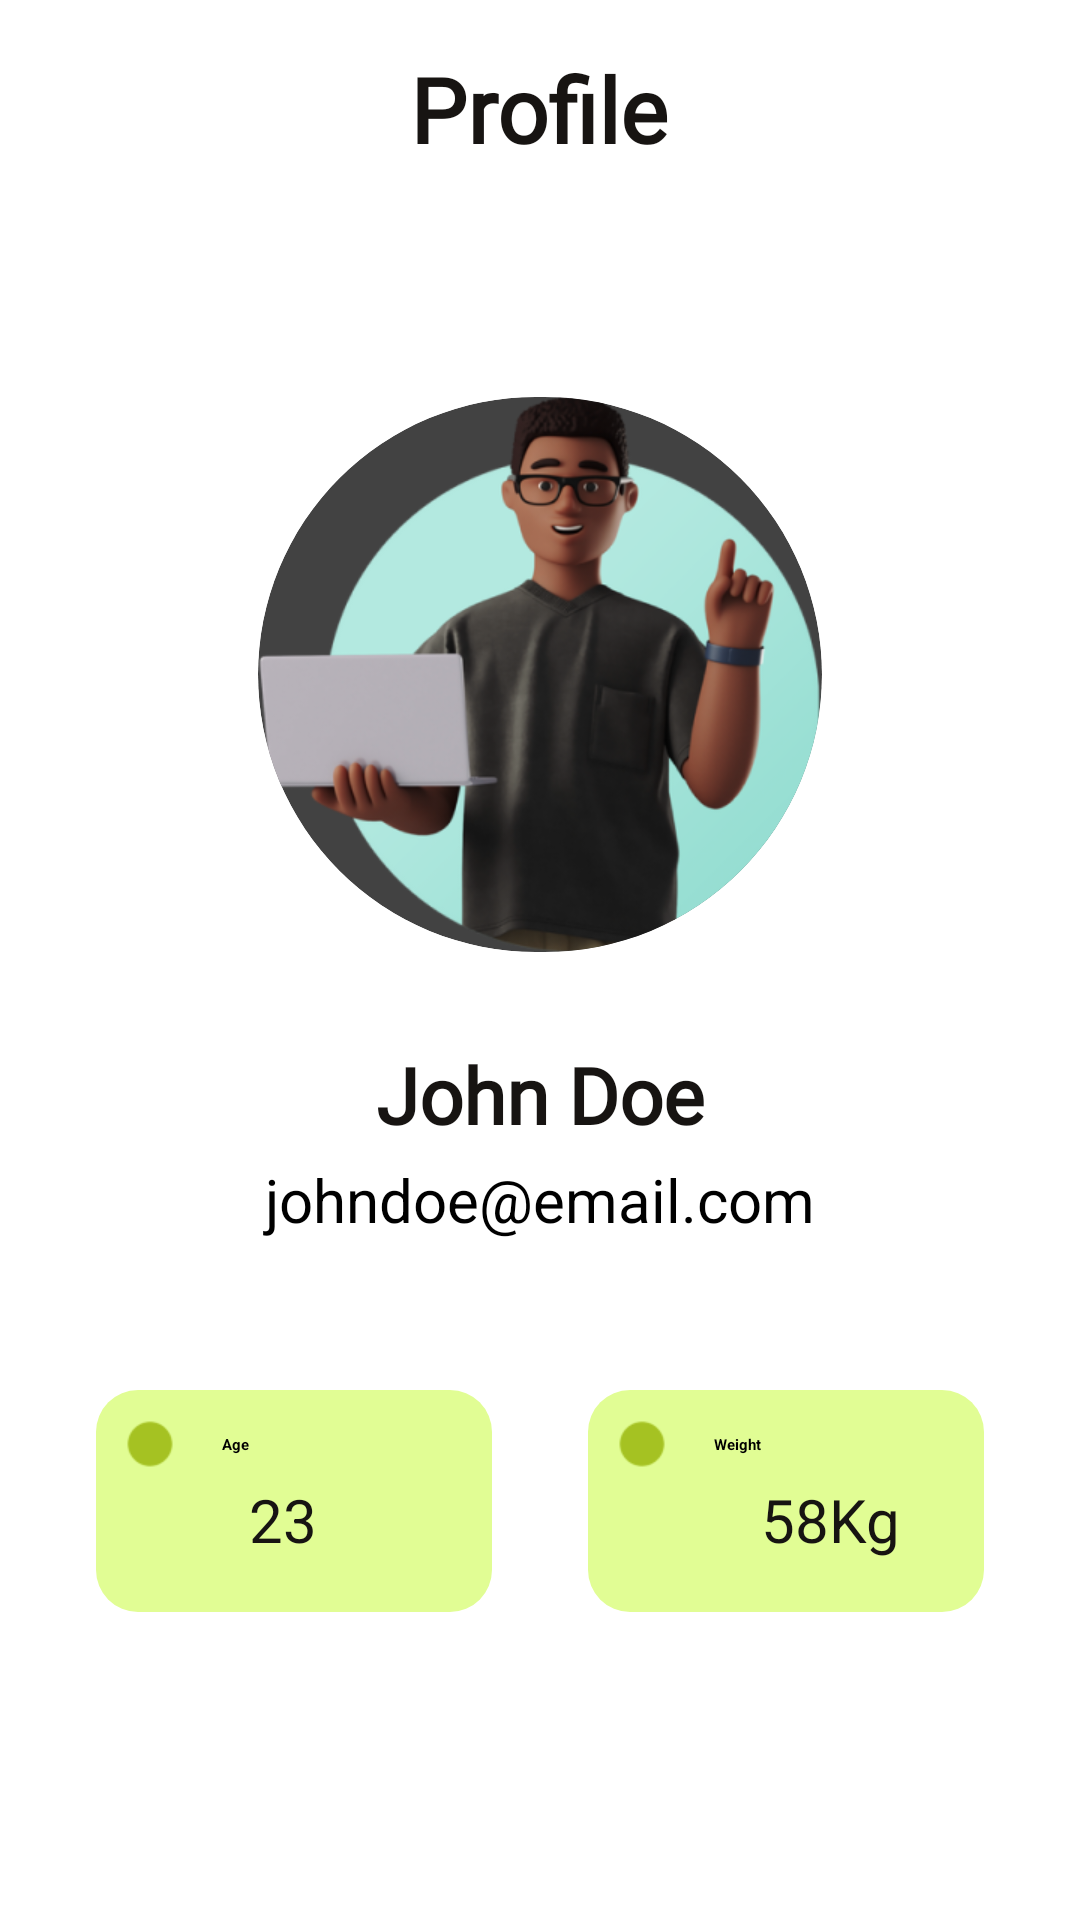

Reconstruct the res/layout file that produces this screen, plus the resources it refers to.
<!-- AndroidManifest.xml: application theme Theme.Herbal -->
<!-- res/layout/fragment_profile.xml -->
<?xml version="1.0" encoding="utf-8"?>
<FrameLayout xmlns:android="http://schemas.android.com/apk/res/android"
    xmlns:app="http://schemas.android.com/apk/res-auto"
    xmlns:tools="http://schemas.android.com/tools"
    android:layout_width="match_parent"
    android:layout_height="match_parent"
    tools:context=".ProfileFragment">

    <ScrollView
        android:layout_width="match_parent"
        android:layout_height="match_parent"
        tools:ignore="SpeakableTextPresentCheck">

        <LinearLayout
            android:layout_width="match_parent"
            android:layout_height="wrap_content"
            android:gravity="center_horizontal"
            android:orientation="vertical">

            <LinearLayout
                android:layout_width="match_parent"
                android:layout_height="match_parent"
                android:layout_marginBottom="20dp"
                android:gravity="center"
                android:orientation="horizontal"
                android:paddingStart="10dp"
                android:paddingTop="16dp"
                android:paddingEnd="10dp"
                android:paddingBottom="16dp">

                <ImageView
                    android:id="@+id/logoutBtn"
                    android:layout_width="35dp"
                    android:layout_height="35dp"
                    android:layout_weight="1"
                    android:src="@drawable/ic_baseline_logout_24" />

                <TextView
                    android:id="@+id/textView6"
                    android:layout_width="wrap_content"
                    android:layout_height="wrap_content"
                    android:layout_weight="7"
                    android:fontFamily="@font/average_sans"
                    android:text="Profile"
                    android:textAlignment="center"
                    android:textColor="@color/black"
                    android:textSize="30sp"
                    android:textStyle="bold" />

                <ImageView
                    android:id="@+id/editProfileBtn"
                    android:layout_width="35dp"
                    android:layout_height="35dp"
                    android:layout_weight="1"
                    android:src="@drawable/ic_baseline_edit_24" />
            </LinearLayout>

            <androidx.cardview.widget.CardView
                android:layout_width="188dp"
                android:layout_height="185dp"
                android:layout_marginTop="40dp"
                android:layout_marginBottom="30dp"
                app:cardCornerRadius="188dp">

                <ImageView
                    android:id="@+id/editHealerProfileImage"
                    android:layout_width="match_parent"
                    android:layout_height="match_parent"
                    android:src="@drawable/img_3"
                    android:scaleType="centerCrop"/>
            </androidx.cardview.widget.CardView>

            <TextView
                android:id="@+id/editHealerName"
                android:layout_width="match_parent"
                android:layout_height="wrap_content"
                android:layout_marginBottom="4dp"
                android:fontFamily="@font/average_sans"
                android:text="John Doe"
                android:textAlignment="center"
                android:textColor="@color/black"
                android:textSize="26sp"
                android:textStyle="bold" />

            <TextView
                android:id="@+id/editHealerEmail"
                android:layout_width="match_parent"
                android:layout_height="wrap_content"
                android:layout_marginBottom="40dp"
                android:text="johndoe@email.com"
                android:textAlignment="center"
                android:textSize="20sp" />


            <LinearLayout
                android:layout_width="match_parent"
                android:layout_height="wrap_content"
                android:gravity="center"
                android:orientation="horizontal"
                android:paddingTop="10dp"
                android:paddingBottom="10dp">

                <androidx.constraintlayout.widget.ConstraintLayout
                    android:layout_width="132dp"
                    android:layout_height="74dp"
                    android:layout_marginStart="32dp"
                    android:layout_marginEnd="16dp"
                    android:layout_weight="1"
                    android:background="@drawable/bg_profile"
                    android:elevation="5dp">

                    <ImageView
                        android:id="@+id/imageView9"
                        android:layout_width="16dp"
                        android:layout_height="16dp"
                        android:layout_marginStart="10dp"
                        android:layout_marginTop="10dp"
                        android:src="@drawable/img_4"
                        app:layout_constraintStart_toStartOf="parent"
                        app:layout_constraintTop_toTopOf="parent" />

                    <TextView
                        android:id="@+id/textview11"
                        android:layout_width="wrap_content"
                        android:layout_height="wrap_content"
                        android:layout_marginStart="16dp"
                        android:text="Age"
                        android:textStyle="bold"
                        app:layout_constraintBottom_toBottomOf="@+id/imageView9"
                        app:layout_constraintStart_toEndOf="@+id/imageView9"
                        app:layout_constraintTop_toTopOf="@+id/imageView9" />

                    <TextView
                        android:id="@+id/userAge"
                        android:layout_width="wrap_content"
                        android:layout_height="wrap_content"
                        android:layout_marginTop="8dp"
                        android:text="23"
                        android:textColor="@color/black"
                        android:textSize="20sp"
                        app:layout_constraintStart_toEndOf="@+id/textview11"
                        app:layout_constraintTop_toBottomOf="@+id/textview11" />
                </androidx.constraintlayout.widget.ConstraintLayout>

                <androidx.constraintlayout.widget.ConstraintLayout
                    android:layout_width="132dp"
                    android:layout_height="74dp"
                    android:layout_marginStart="16dp"
                    android:layout_marginEnd="32dp"
                    android:layout_weight="1"
                    android:background="@drawable/bg_profile"
                    android:elevation="5dp">

                    <ImageView
                        android:id="@+id/imageView10"
                        android:layout_width="16dp"
                        android:layout_height="16dp"
                        android:layout_marginStart="10dp"
                        android:layout_marginTop="10dp"
                        android:src="@drawable/img_4"
                        app:layout_constraintStart_toStartOf="parent"
                        app:layout_constraintTop_toTopOf="parent" />

                    <TextView
                        android:id="@+id/textview10"
                        android:layout_width="wrap_content"
                        android:layout_height="wrap_content"
                        android:layout_marginStart="16dp"
                        android:text="Weight"
                        android:textStyle="bold"
                        app:layout_constraintBottom_toBottomOf="@+id/imageView10"
                        app:layout_constraintStart_toEndOf="@+id/imageView10"
                        app:layout_constraintTop_toTopOf="@+id/imageView10" />

                    <TextView
                        android:id="@+id/userWeight"
                        android:layout_width="wrap_content"
                        android:layout_height="wrap_content"
                        android:layout_marginTop="8dp"
                        android:text="58Kg"
                        android:textColor="@color/black"
                        android:textSize="20sp"
                        app:layout_constraintStart_toEndOf="@+id/textview10"
                        app:layout_constraintTop_toBottomOf="@+id/textview10" />
                </androidx.constraintlayout.widget.ConstraintLayout>
            </LinearLayout>
        </LinearLayout>
    </ScrollView>
</FrameLayout>
<!-- resources referenced by this layout -->
<resources>
  <color name="black">#FF171412</color>
  <!-- drawable bg_profile (drawable) -->
  <?xml version="1.0" encoding="utf-8"?>
  <selector xmlns:android="http://schemas.android.com/apk/res/android">
  <item>
      <shape android:shape="rectangle">
          <solid android:color="@color/green_200" />
          <corners android:radius="14dp" />
      </shape>
  </item>
  </selector>
  <!-- drawable img_3: png bitmap (drawable, 126924 bytes) -->
  <!-- drawable img_4: png bitmap (drawable, 609 bytes) -->
  <style name="Theme.Herbal" parent="Theme.MaterialComponents.DayNight.NoActionBar">
          
          <item name="colorPrimary">@color/green</item>
          <item name="colorPrimaryVariant">@color/green</item>
          <item name="colorOnPrimary">@color/white</item>
          
          <item name="colorSecondary">@color/green</item>
          <item name="colorSecondaryVariant">@color/green</item>
          <item name="colorOnSecondary">@color/white</item>
          
          <item name="android:statusBarColor">?attr/colorPrimaryVariant</item>
          
      </style>
  <color name="green_200">#E1FD94</color>
  <color name="green">#A2BD20</color>
  <color name="white">#FFFFFFFF</color>
</resources>
